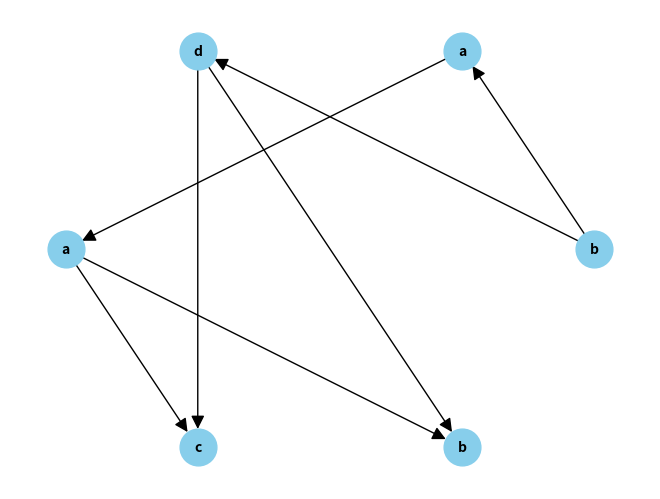
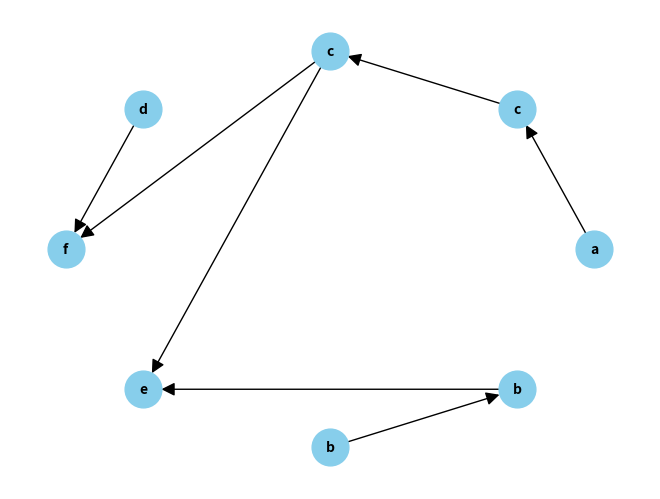

Source code (Python) for these figures, in order:
from collections import deque
import networkx as nx
import matplotlib.pyplot as plt


def bfs(G, s):  # zmodyfikowany bfs
    global dis, vis
    Q = deque()
    Q.append(s)
    vis[s] = True
    while Q:
        u = Q.popleft()
        for v in G[u]:
            if dis[v] < dis[u]+1:  # jezeli odwiedzony wierzcholek ma mniejszą wartosc eykiety od tej ktora chcemy mu nadac, to ja zmieniamy
                dis[v] = dis[u]+1
                Q.append(v)
            vis[v] = True


def test(eq, A, w, num=0):  # glowna funkcja rozwiazujaca zadanie
    D = []  # zbior D
    I = []  # zbior I
    for i in range(len(eq)):  # petla uzupelniająca zbiory D i I
        for j in range(i, len(eq)):
            if i == j:
                D.append((A[i], A[j]))
            elif eq[i][0] in eq[j][1:3] or eq[j][0] in eq[i][1:3]:  # sprawdzanie zaleznosci rownan
                D.append((A[j], A[i]))
                D.append((A[i], A[j]))
            else:
                I.append((A[i], A[j]))
                I.append((A[j], A[i]))

    graph = {}  # graf reprezentujący zbior D
    for edge in D:
        start, end = edge
        if start not in graph:
            graph[start] = [end]
        else:
            graph[start].append(end)

    fnf = []  # graf zaleznosci

    for i in range(len(w)):  # wstepne uzupelnienie grafu zaleznosci
        fnf.append([])
        for j in range(i+1, len(w)):
            if w[j] in graph[w[i]]:
                fnf[i].append(j)

    for i in range(len(w)):  # usuniecie nadmiarowych krawedzi w grafie
        for j in range(i+1, len(w)):
            for k in range(j+1, len(w)):
                if k in fnf[i] and j in fnf[i] and k in fnf[j]:
                    fnf[i].remove(k)

    global dis, vis
    vis = [False]*len(fnf)
    dis = [0]*len(fnf)

    # etykietowanie wierzcholkow grafu za pomocą BFS dla kazdego nieodwiedzonego wierzcholka
    for v in range(len(fnf)):
        if not vis[v]:
            bfs(fnf, v)

    m = max(dis)+1  # obliczenie FNF
    res = [[] for i in range(m)]
    for i in range(m):
        for j in range(len(dis)):
            if dis[j] == i:
                res[i].append(w[j])

    save(fnf, w, D, I, res, num)  # zapis wyników


def save(fnf, w, D, I, g, num):  # funkcja zapisująca wyniki do plikow
    plt.clf()
    labels = {}
    for i, x in enumerate(w):
        labels[i] = x
    with open("output"+str(num)+".txt", 'w') as file:
        print("INPUT", file=file)
        print("Equations:", eq, file=file)
        print("A:", A, file=file)
        print("w:", w, file=file)
        print("RESULTS", file=file)
        print("D =", D, file=file)
        print("I =", I, file=file)
        print("FNF(|w|) =", g, "\n", file=file)
        file.write("digraph g {\n")
        for i, x in enumerate(w):
            file.write(f"{i+1} [label = {x}]\n")
        for i in range(len(fnf)):
            for j in fnf[i]:
                file.write(f"{i+1} -> {j+1}\n")
        file.write("}\n")

    G = nx.DiGraph()
    for i in range(len(fnf)):
        for j in fnf[i]:
            G.add_edge(i, j)
    pos = nx.circular_layout(G)
    nx.draw(G, pos, with_labels=True, labels=labels, node_size=700, node_color="skyblue",
            font_size=10, font_color="black", font_weight="bold", arrowsize=20)
    plt.savefig("graph" + str(num) + ".png")


if __name__ == "__main__":
    eq = ["xxy", "yyz", "xxz", "zyz"]
    A = "abcd"
    w = "baadcb"
    test(eq, A, w, num=0)  # test pierwszy

    eq = ["xx1", "yyz", "xxz", "wwv", "zyz", "vxv"]
    A = "abcdef"
    w = "acdcfbbe"
    test(eq, A, w, num=1)  # test drugi
